Run: headless pygame with SDL's dummy video driver; simulated clock (each Clock.tick advances the game by its frame time, no real sleeping); random seed 0; keys injected as events and as key.get_pressed() state; no mouse input.
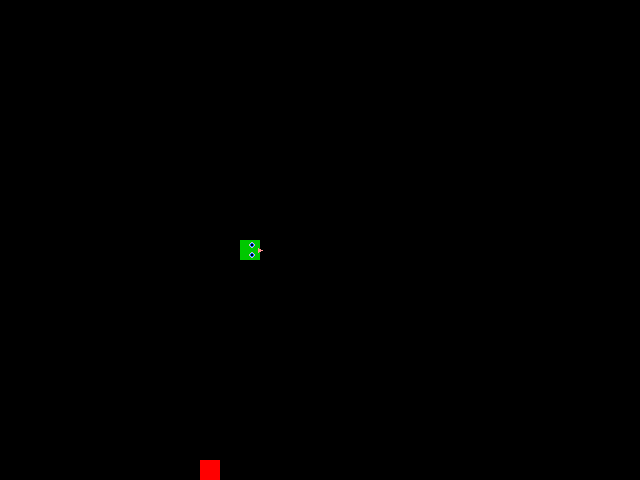
Frame 1 of 4 · flips 1–60 · no input
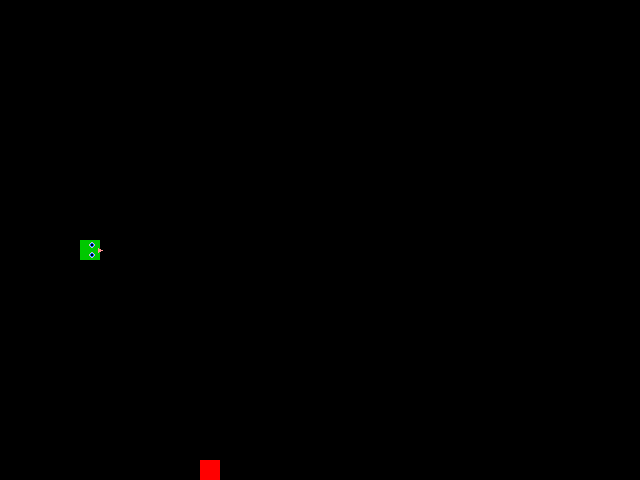
Frame 2 of 4 · flips 61–180 · tapped SPACE, RETURN · held RIGHT (→), D
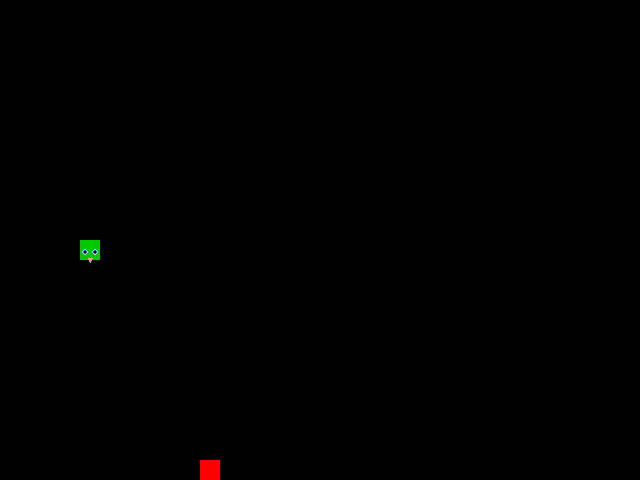
Frame 3 of 4 · flips 181–300 · held DOWN (↓), S
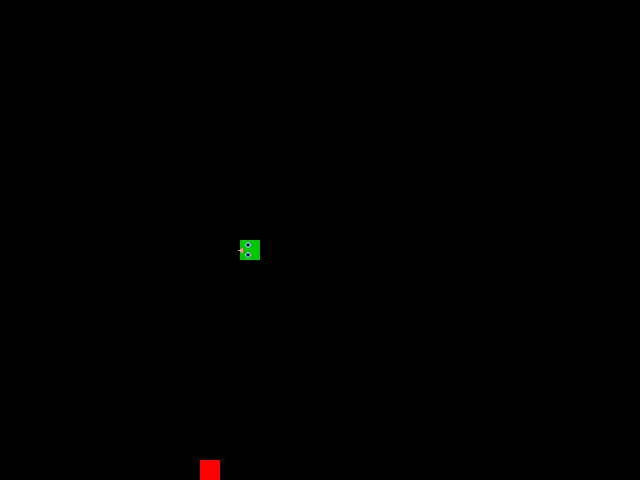
Frame 4 of 4 · flips 301–420 · held LEFT (←), A, UP (↑), W

The pygame program that drew these frames:

import pygame
import random
from typing import List, Tuple, Set, Optional

# Константы
CELL_SIZE = 20
GRID_WIDTH = 32
GRID_HEIGHT = 24
SCREEN_WIDTH = CELL_SIZE * GRID_WIDTH
SCREEN_HEIGHT = CELL_SIZE * GRID_HEIGHT
CENTER_X = (GRID_WIDTH // 2) * CELL_SIZE
CENTER_Y = (GRID_HEIGHT // 2) * CELL_SIZE

# Цвета в формате RGB
BLACK = (0, 0, 0)
WHITE = (200, 200, 200)
RED = (255, 0, 0)
GREEN = (0, 255, 0)
DARK_GREEN = (0, 200, 0)
PINK = (255, 150, 150)
BLUE = (0, 100, 255)

# Направления движения
DIRECTIONS = {
    pygame.K_UP: (0, -CELL_SIZE),
    pygame.K_DOWN: (0, CELL_SIZE),
    pygame.K_LEFT: (-CELL_SIZE, 0),
    pygame.K_RIGHT: (CELL_SIZE, 0)
}

# Все возможные клетки игрового поля
ALL_CELLS = {(x * CELL_SIZE, y * CELL_SIZE) 
             for x in range(GRID_WIDTH) 
             for y in range(GRID_HEIGHT)}


class GameObject:
    """Базовый класс для всех игровых объектов."""
    
    def __init__(self, position: Tuple[int, int], color: Tuple[int, int, int]):
        """
        Инициализация игрового объекта.
        
        Args:
            position: Начальная позиция объекта (x, y)
            color: Цвет объекта в формате RGB
        """
        self.position = position
        self.color = color
    
    def draw_cell(self, surface: pygame.Surface, position: Tuple[int, int], 
                  color: Tuple[int, int, int]) -> None:
        """
        Рисует одну ячейку на игровом поле.
        
        Args:
            surface: Поверхность для отрисовки
            position: Позиция ячейки (x, y)
            color: Цвет ячейки
        """
        rect = pygame.Rect(position[0], position[1], CELL_SIZE, CELL_SIZE)
        pygame.draw.rect(surface, color, rect)
    
    def draw(self, surface: pygame.Surface) -> None:
        """
        Абстрактный метод для отрисовки объекта.
        Должен быть переопределен в дочерних классах.
        
        Args:
            surface: Поверхность для отрисовки
        """
        pass


class Apple(GameObject):
    """Класс, представляющий яблоко на игровом поле."""
    
    def __init__(self):
        """Инициализация яблока со случайной позицией."""
        super().__init__((0, 0), RED)
        self.randomize_position(set())
    
    def randomize_position(self, occupied_cells: Set[Tuple[int, int]]) -> None:
        """
        Устанавливает случайную позицию яблока, не занятую змейкой.
        
        Args:
            occupied_cells: Множество занятых клеток
        """
        available_cells = ALL_CELLS - occupied_cells
        if available_cells:
            self.position = random.choice(tuple(available_cells))
    
    def draw(self, surface: pygame.Surface) -> None:
        """Отрисовывает яблоко на игровой поверхности."""
        self.draw_cell(surface, self.position, self.color)


class Snake(GameObject):
    """Класс, представляющий змейку."""
    
    def __init__(self):
        """Инициализация змейки в начальном состоянии."""
        super().__init__((CENTER_X, CENTER_Y), GREEN)
        
        self.positions: List[Tuple[int, int]] = [(CENTER_X, CENTER_Y)]
        self.direction = DIRECTIONS[pygame.K_RIGHT]
        self.next_direction: Optional[Tuple[int, int]] = None
        self.length = 1
        self.last_position: Optional[Tuple[int, int]] = None
        self.grew = False
    
    def update_direction(self, new_direction: Tuple[int, int]) -> None:
        """
        Обновляет направление движения змейки.
        Запрещает движение в противоположном направлении.
        
        Args:
            new_direction: Новое направление движения (dx, dy)
        """
        # Запрещаем разворот на 180 градусов
        if (new_direction[0] * -1, new_direction[1] * -1) != self.direction:
            self.next_direction = new_direction
    
    def move(self) -> None:
        """
        Обновляет позицию змейки:
        - Добавляет новую голову
        - Удаляет хвост, если длина не увеличилась
        """
        # Применяем следующее направление, если оно есть
        if self.next_direction:
            self.direction = self.next_direction
            self.next_direction = None
        
        # Вычисляем новую позицию головы (проход сквозь стены)
        head_x, head_y = self.get_head_position()
        new_head = (
            (head_x + self.direction[0]) % SCREEN_WIDTH,
            (head_y + self.direction[1]) % SCREEN_HEIGHT
        )
        
        # Добавляем новую голову
        self.positions.insert(0, new_head)
        self.grew = False
        
        # Если змейка выросла, не удаляем хвост
        if len(self.positions) > self.length:
            self.last_position = self.positions.pop()
        else:
            self.last_position = None
            self.grew = True
    
    def draw(self, surface: pygame.Surface) -> None:
        """
        Отрисовывает змейку на игровой поверхности.
        
        Args:
            surface: Поверхность для отрисовки
        """
        # Рисуем только голову и хвост для оптимизации
        if self.positions:
            # Рисуем голову
            self._draw_head(surface, self.positions[0])
            
            # Рисуем остальные сегменты (кроме головы)
            for position in self.positions[1:]:
                self.draw_cell(surface, position, self.color)
        
        # Затираем след от хвоста, если есть
        if self.last_position and not self.grew:
            self.draw_cell(surface, self.last_position, BLACK)
    
    def _draw_head(self, surface: pygame.Surface, position: Tuple[int, int]) -> None:
        """
        Рисует голову змейки с глазами и языком.
        
        Args:
            surface: Поверхность для отрисовки
            position: Позиция головы
        """
        head_x, head_y = position
        
        # Рисуем голову более ярким цветом
        self.draw_cell(surface, position, DARK_GREEN)
        
        # Добавляем глаза в зависимости от направления
        if self.direction == DIRECTIONS[pygame.K_RIGHT]:
            eye1_pos = (head_x + 12, head_y + 5)
            eye2_pos = (head_x + 12, head_y + 15)
            tongue_points = [
                (head_x + 18, head_y + 8),
                (head_x + 22, head_y + 10),
                (head_x + 18, head_y + 12)
            ]
        elif self.direction == DIRECTIONS[pygame.K_LEFT]:
            eye1_pos = (head_x + 8, head_y + 5)
            eye2_pos = (head_x + 8, head_y + 15)
            tongue_points = [
                (head_x + 2, head_y + 8),
                (head_x - 2, head_y + 10),
                (head_x + 2, head_y + 12)
            ]
        elif self.direction == DIRECTIONS[pygame.K_UP]:
            eye1_pos = (head_x + 5, head_y + 8)
            eye2_pos = (head_x + 15, head_y + 8)
            tongue_points = [
                (head_x + 8, head_y + 2),
                (head_x + 12, head_y + 2),
                (head_x + 10, head_y - 2)
            ]
        else:  # Вниз
            eye1_pos = (head_x + 5, head_y + 12)
            eye2_pos = (head_x + 15, head_y + 12)
            tongue_points = [
                (head_x + 8, head_y + 18),
                (head_x + 12, head_y + 18),
                (head_x + 10, head_y + 22)
            ]
        
        # Рисуем глаза
        pygame.draw.circle(surface, WHITE, eye1_pos, 3)
        pygame.draw.circle(surface, WHITE, eye2_pos, 3)
        pygame.draw.circle(surface, BLUE, eye1_pos, 2)
        pygame.draw.circle(surface, BLUE, eye2_pos, 2)
        pygame.draw.circle(surface, BLACK, eye1_pos, 1)
        pygame.draw.circle(surface, BLACK, eye2_pos, 1)
        
        # Рисуем язык
        pygame.draw.polygon(surface, PINK, tongue_points)
    
    def get_head_position(self) -> Tuple[int, int]:
        """Возвращает позицию головы змейки."""
        return self.positions[0]
    
    def get_occupied_cells(self) -> Set[Tuple[int, int]]:
        """Возвращает множество клеток, занятых змейкой."""
        return set(self.positions)
    
    def reset(self) -> None:
        """Сбрасывает змейку в начальное состояние."""
        self.positions = [(CENTER_X, CENTER_Y)]
        self.direction = DIRECTIONS[pygame.K_RIGHT]
        self.next_direction = None
        self.length = 1
        self.last_position = None
    
    def check_self_collision(self) -> bool:
        """
        Проверяет, не столкнулась ли змейка сама с собой.
        
        Returns:
            True, если голова столкнулась с телом, иначе False
        """
        # Короткая змейка не может укусить себя
        if len(self.positions) < 3:
            return False
        
        head = self.get_head_position()
        return head in self.positions[1:]


def handle_keys(snake: Snake) -> bool:
    """
    Обрабатывает нажатия клавиш для управления змейкой.
    
    Args:
        snake: Объект змейки для изменения направления
    
    Returns:
        False, если игра должна завершиться, иначе True
    """
    for event in pygame.event.get():
        if event.type == pygame.QUIT:
            return False
        elif event.type == pygame.KEYDOWN:
            if event.key == pygame.K_ESCAPE:
                return False
            elif event.key in DIRECTIONS:
                snake.update_direction(DIRECTIONS[event.key])
    return True


def main() -> None:
    """Основной игровой цикл."""
    pygame.init()
    screen = pygame.display.set_mode((SCREEN_WIDTH, SCREEN_HEIGHT))
    pygame.display.set_caption("Змейка")
    clock = pygame.time.Clock()
    
    # Создаем объекты игры
    snake = Snake()
    apple = Apple()
    record_length = 1
    
    # Основной игровой цикл
    running = True
    while running:
        clock.tick(7)  # 7 кадров в секунду
        
        # Обработка событий
        running = handle_keys(snake)
        
        # Движение змейки
        snake.move()
        
        # Проверка съедания яблока
        if snake.get_head_position() == apple.position:
            snake.length += 1
            # Обновляем рекорд
            if snake.length > record_length:
                record_length = snake.length
                pygame.display.set_caption(f"Змейка (Рекорд: {record_length})")
            
            # Генерируем новое яблоко на свободной клетке
            apple.randomize_position(snake.get_occupied_cells())
        
        # Проверка столкновения с собой
        if snake.check_self_collision():
            snake.reset()
            # Генерируем яблоко на свободной клетке
            apple.randomize_position(snake.get_occupied_cells())
        
        # Отрисовка
        screen.fill(BLACK)
        snake.draw(screen)
        apple.draw(screen)
        
        pygame.display.update()
    
    pygame.quit()


if __name__ == "__main__":
    main()
